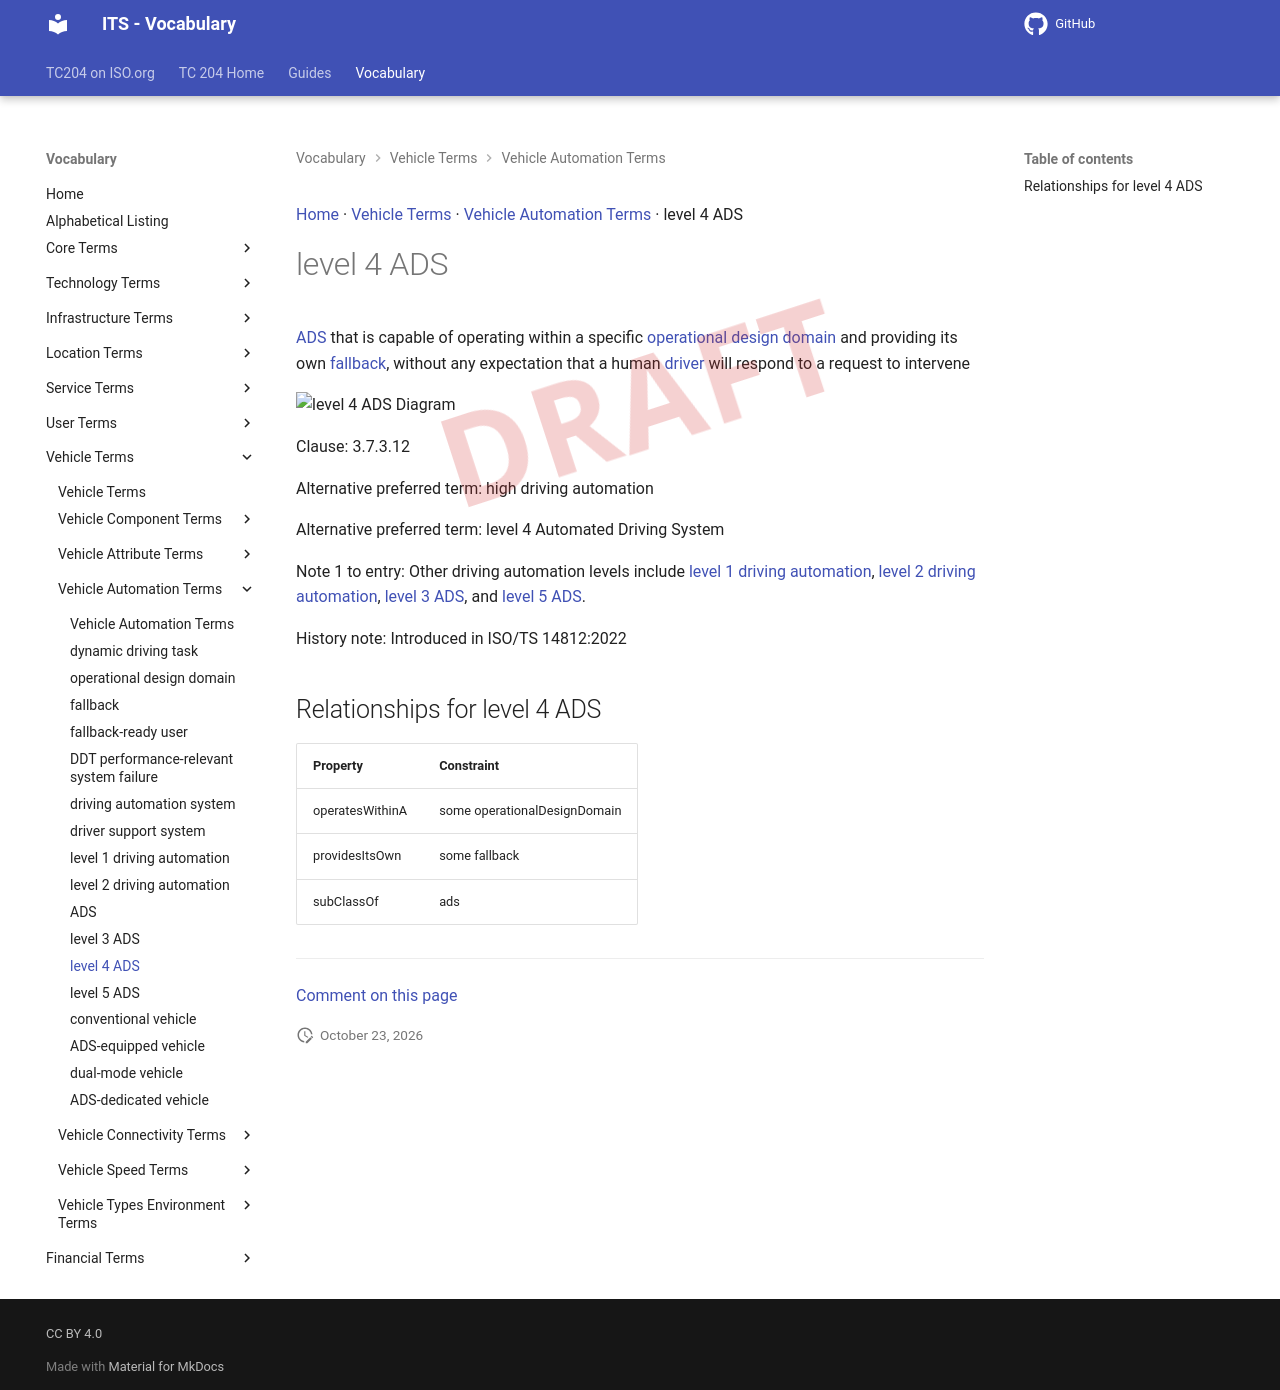

repository: ISO-TC204/iso14812 · page: v1.1.2-alpha.5/terms/level 4 ADS/index.html · generator: mkdocs

[Home](../index.md) · [Vehicle Terms](groups/Vehicle Terms.md) · [Vehicle Automation Terms](patterns/Vehicle Automation Terms.md) · level 4 ADS

# level 4 ADS

<div class="draft4-watermark" aria-hidden="true"></div>

[ADS](ADS.md) that is capable of operating within a specific [operational design domain](operational design domain.md) and providing its own [fallback](fallback.md), without any expectation that a human [driver](driver.md) will respond to a request to intervene

<object type="image/svg+xml" data="../../diagrams/level 4 ADS.dot.svg">
    <img alt="level 4 ADS Diagram" src="../../diagrams/level 4 ADS.dot.png" /> <!-- Fallback for non-SVG browsers -->
</object>

Clause: 3.7.3.12

Alternative preferred term: high driving automation

Alternative preferred term: level 4 Automated Driving System

Note 1 to entry: Other driving automation levels include [level 1 driving automation](level 1 driving automation.md), [level 2 driving automation](level 2 driving automation.md), [level 3 ADS](level 3 ADS.md), and [level 5 ADS](level 5 ADS.md).

History note: Introduced in ISO/TS 14812:2022

## Relationships for level 4 ADS

| Property | Constraint |
| --- | --- |
| operatesWithinA | some operationalDesignDomain |
| providesItsOwn | some fallback |
| subClassOf | ads |


---

[Comment on this page](https://github.com/ISO-TC204/iso14812/issues/new?template=page-feedback.yml&title=%5BPage+feedback%5D+level+4+ADS&page-title=level+4+ADS&page-path=terms%2Flevel+4+ADS.md)
